Image classification data set "trash_cls_dataset" (leexymon/YOLO-GARBAGE on GitHub). Class labels (6): cardboard, glass, metal, paper, plastic, trash.

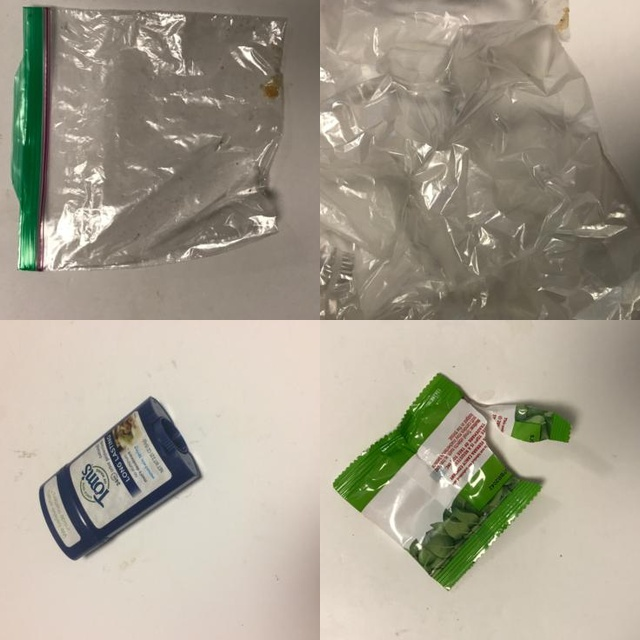
Label: trash

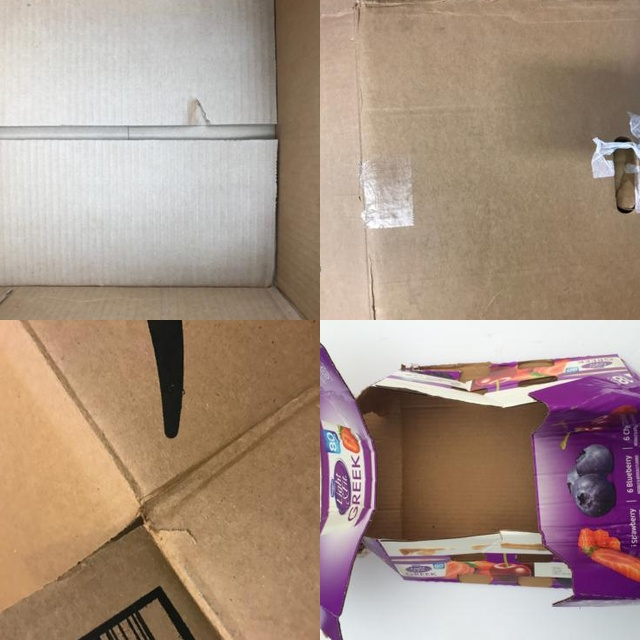
Label: cardboard

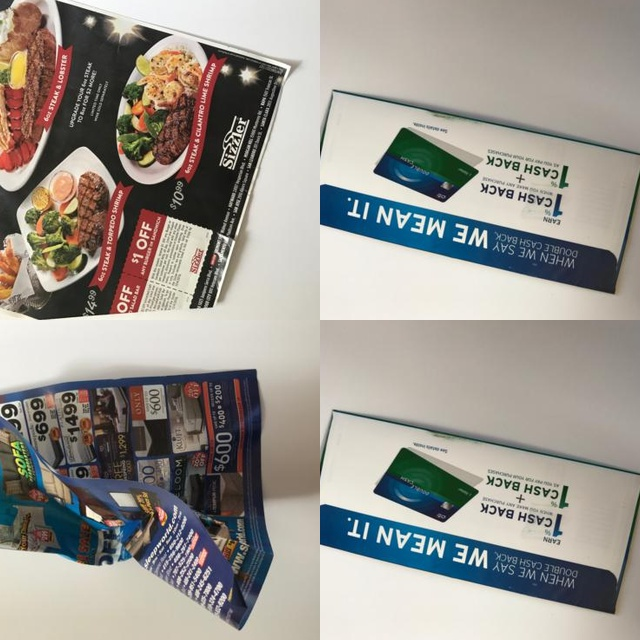
Label: paper

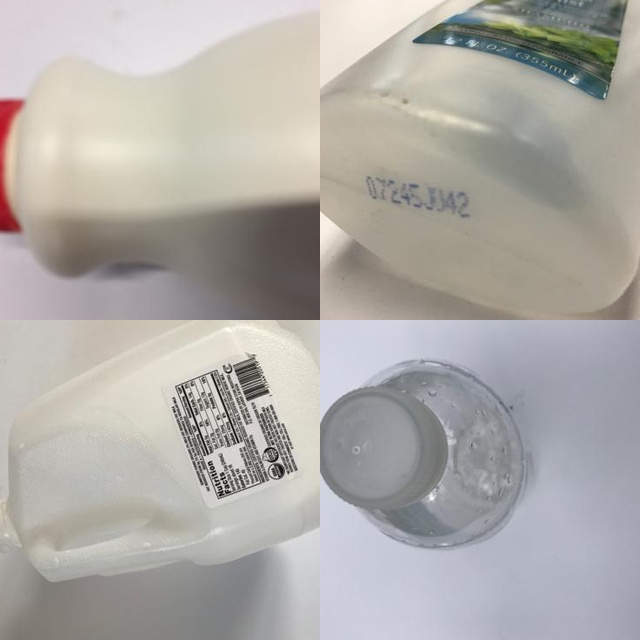
Label: plastic

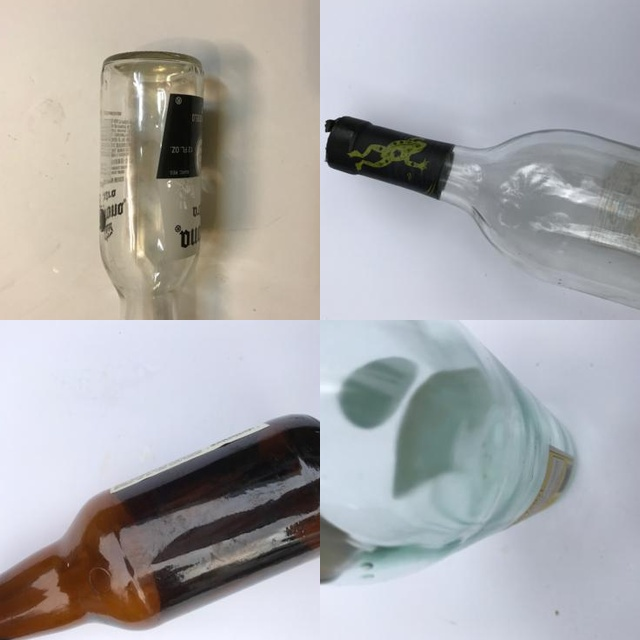
Label: glass

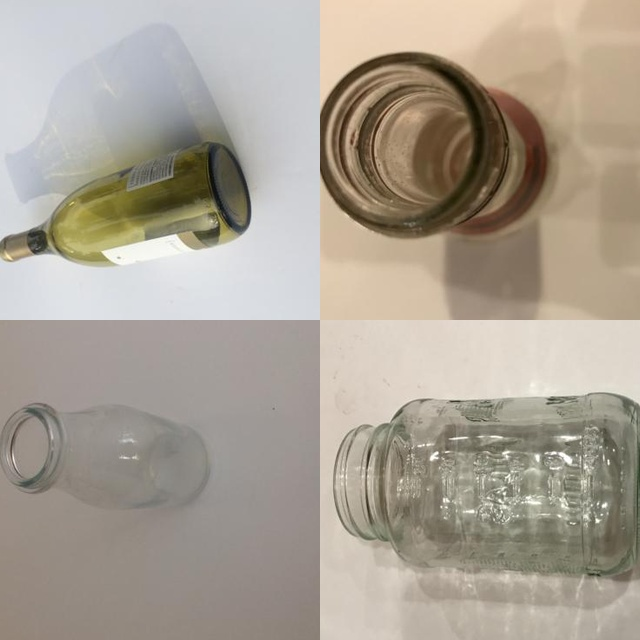
Label: glass
